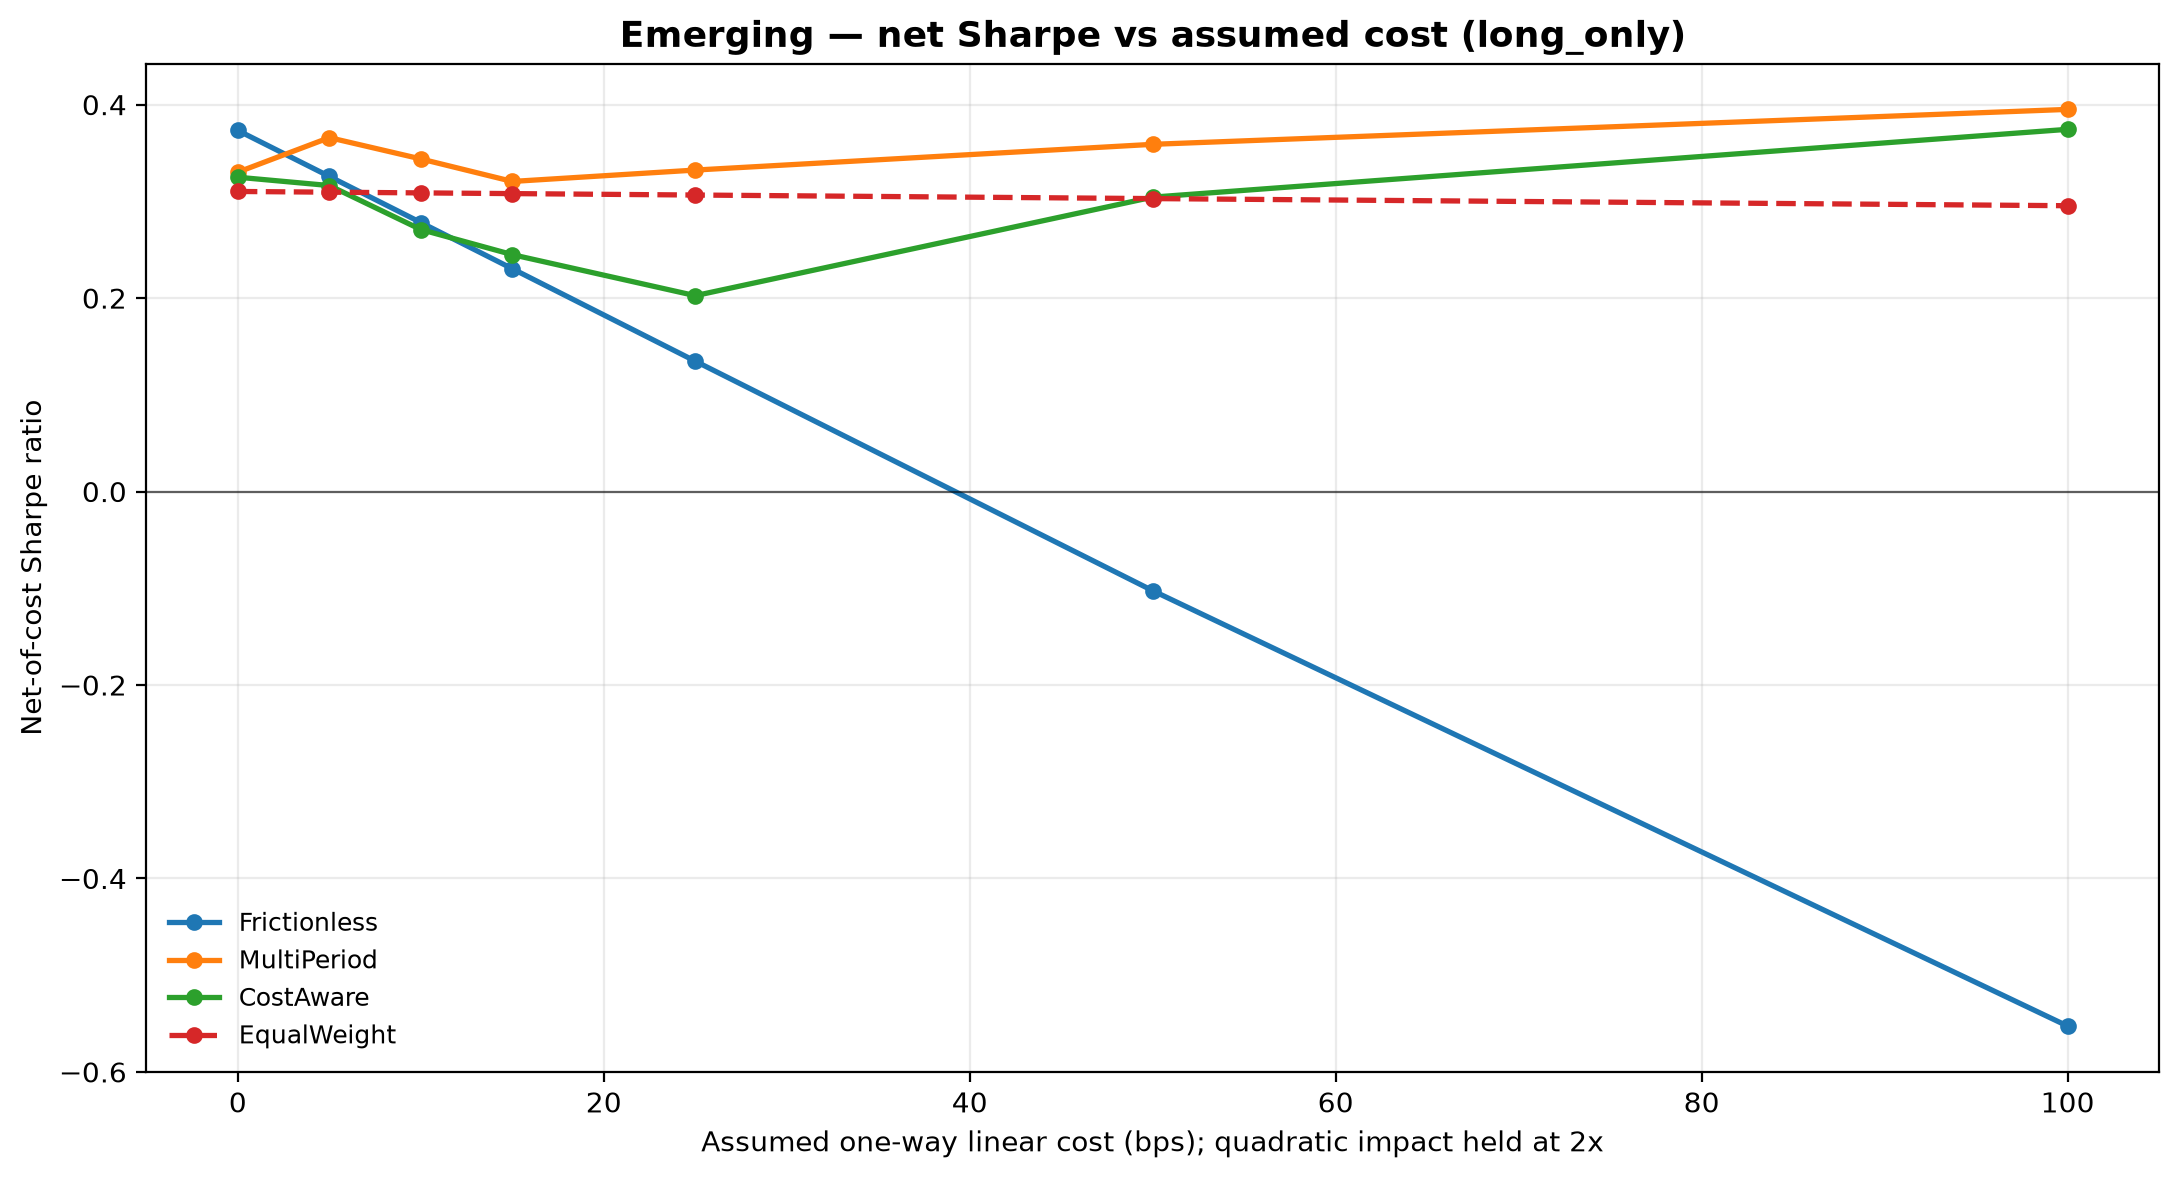

The data file committed next to this chart (first rows):
linear_bps, Frictionless, MultiPeriod, CostAware, EqualWeight
0.0, 0.3733, 0.3302, 0.3249, 0.3102
5.0, 0.3258, 0.3659, 0.3163, 0.3095
10.0, 0.2781, 0.3438, 0.2709, 0.3087
15.0, 0.2304, 0.3206, 0.2449, 0.308
25.0, 0.1348, 0.3323, 0.2025, 0.3065
50.0, -0.1025, 0.3589, 0.3044, 0.3028
100.0, -0.5526, 0.3951, 0.3745, 0.2955
